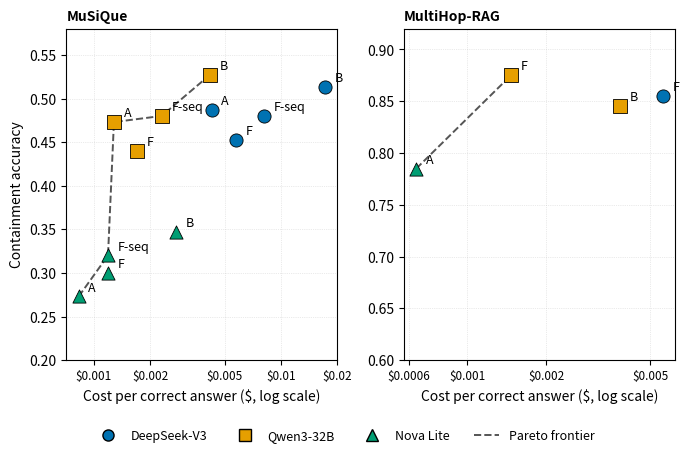

Python code for this plot: (Note: this script raises an exception after producing the figure.)
"""
Figure 4.1 - Accuracy vs cost-per-correct-answer Pareto scatter, MuSiQue (left) vs MultiHop-RAG (right).

Data source: thesis/chapter4_results.md (Table 4.3, Section 4.8) and
thesis/musique_matrix_analysis.md (Section 5 full cost grid; Section 9.4 MultiHop cost points).
Every (accuracy, cost) pair below is copied verbatim from those files - no interpolation.
"""
import matplotlib
matplotlib.use("Agg")
import matplotlib.pyplot as plt
import matplotlib.ticker as mticker

# Okabe-Ito colorblind-safe palette, consistent model -> color mapping across all figures.
COLOR = {
    "DeepSeek-V3": "#0072B2",
    "Qwen3-32B": "#E69F00",
    "Nova Lite": "#009E73",
}
MARKER = {
    "DeepSeek-V3": "o",
    "Qwen3-32B": "s",
    "Nova Lite": "^",
}

# ---------------------------------------------------------------------------
# MuSiQue: hybrid-system cells (A, B, F, F-seq) x 3 models.
# accuracy, cost-per-correct-answer  -- thesis/musique_matrix_analysis.md Section 5
# (matches the subset in chapter4_results.md Table 4.3 to rounding)
musique_points = [
    # (model, system, accuracy, cost_per_correct)
    ("Nova Lite", "A", 0.273, 0.00083),
    ("Nova Lite", "F", 0.300, 0.00119),
    ("Nova Lite", "F-seq", 0.320, 0.00119),
    ("Nova Lite", "B", 0.347, 0.00276),
    ("Qwen3-32B", "A", 0.473, 0.00128),
    ("Qwen3-32B", "F", 0.440, 0.00170),
    ("Qwen3-32B", "F-seq", 0.480, 0.00230),
    ("Qwen3-32B", "B", 0.527, 0.00416),
    ("DeepSeek-V3", "A", 0.487, 0.00425),
    ("DeepSeek-V3", "F", 0.453, 0.00574),
    ("DeepSeek-V3", "F-seq", 0.480, 0.00814),
    ("DeepSeek-V3", "B", 0.513, 0.01710),
]

# Pareto frontier stated explicitly in musique_matrix_analysis.md Section 5:
# "Nova-A -> Nova-F-seq -> Qwen-A -> Qwen-F-seq -> Qwen-B"
musique_frontier = [
    ("Nova Lite", "A"),
    ("Nova Lite", "F-seq"),
    ("Qwen3-32B", "A"),
    ("Qwen3-32B", "F-seq"),
    ("Qwen3-32B", "B"),
]

# ---------------------------------------------------------------------------
# MultiHop-RAG: only 4 cells have a printed cost-per-correct value, in
# chapter4_results.md Section 4.8 and musique_matrix_analysis.md Section 9.4.
# No full 24-cell cost grid is printed for MultiHop-RAG (unlike MuSiQue Section 5),
# so only these four points are plotted -- see figure caption / report for the omission.
multihop_points = [
    ("Nova Lite", "A", 0.785, 0.00064),
    ("Qwen3-32B", "F", 0.875, 0.00147),
    ("Qwen3-32B", "B", 0.845, 0.00384),
    ("DeepSeek-V3", "F", 0.855, 0.00557),
]

# Pareto frontier stated explicitly: "collapses to two points: Nova-A ... -> Qwen-F"
multihop_frontier = [
    ("Nova Lite", "A"),
    ("Qwen3-32B", "F"),
]


def plot_panel(ax, points, frontier, title, xticks):
    lookup = {(m, s): (acc, cost) for m, s, acc, cost in points}

    for model, system, acc, cost in points:
        ax.scatter(
            cost, acc,
            marker=MARKER[model], color=COLOR[model],
            s=90, edgecolor="black", linewidth=0.6, zorder=3,
        )
        ax.annotate(
            system, (cost, acc),
            textcoords="offset points", xytext=(7, 4),
            fontsize=9, color="black",
        )

    frontier_xy = [lookup[key] for key in frontier]
    fx = [c for _, c in frontier_xy]
    fy = [a for a, _ in frontier_xy]
    ax.plot(fx, fy, color="#555555", linewidth=1.4, linestyle="--",
             zorder=2, label="Pareto frontier")

    ax.set_xscale("log")
    ax.set_xlabel("Cost per correct answer ($, log scale)", fontsize=10)
    ax.set_xticks(xticks)
    ax.xaxis.set_major_formatter(mticker.FuncFormatter(lambda x, _: f"${x:.4g}"))
    ax.xaxis.set_minor_locator(mticker.NullLocator())
    ax.tick_params(axis="x", labelsize=8.5)
    ax.grid(True, which="major", axis="both", linestyle=":", linewidth=0.5, alpha=0.5)
    ax.set_title(title, fontsize=10, fontweight="bold", loc="left")


fig, (ax1, ax2) = plt.subplots(1, 2, figsize=(7, 4.5), dpi=300)
fig.patch.set_facecolor("white")

plot_panel(ax1, musique_points, musique_frontier, "MuSiQue",
           xticks=[0.001, 0.002, 0.005, 0.01, 0.02])
ax1.set_ylabel("Containment accuracy", fontsize=10)
ax1.set_ylim(0.20, 0.58)

plot_panel(ax2, multihop_points, multihop_frontier, "MultiHop-RAG",
           xticks=[0.0006, 0.001, 0.002, 0.005])
ax2.set_ylim(0.60, 0.92)

legend_handles = [
    plt.Line2D([0], [0], marker=MARKER[m], color="w", markerfacecolor=COLOR[m],
               markeredgecolor="black", markersize=8, label=m)
    for m in ["DeepSeek-V3", "Qwen3-32B", "Nova Lite"]
]
legend_handles.append(
    plt.Line2D([0], [0], color="#555555", linestyle="--", linewidth=1.4, label="Pareto frontier")
)
fig.legend(handles=legend_handles, loc="lower center", ncol=4, frameon=False,
           fontsize=9, bbox_to_anchor=(0.5, -0.02))

fig.tight_layout(rect=[0, 0.06, 1, 1])
out = "thesis/figures/figure_4_1_pareto.png"
fig.savefig(out, dpi=300, facecolor="white", bbox_inches="tight")
print(f"wrote {out}")
